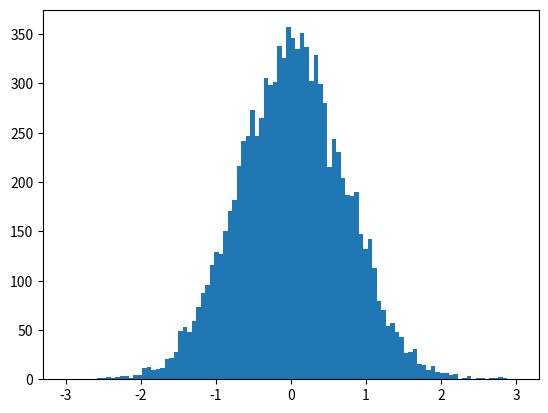

Write the Python code that produced this figure.
import math
import random
import matplotlib.pyplot as plt

def gauss(x):
    mu = 0
    sigma = 1/math.sqrt(2)
    return 1/(math.sqrt(2*math.pi)*sigma) *math.exp(-(x-mu)**2/(2*sigma**2))

def metroman(p):
    x = []
    N = 10000 # number of x-values
    M = 1000 # number of Monte Carlo steps
    delta = 2.08
    numTrans = []
    print("Monte-Carlo Alg Started...")
    for n in range(N):
        x.append(2*random.random() - 1)
        numTrans.append(0)
        for i in range(M):
            dx = delta* (2*random.random()-1)
            xi = x[n] + dx
            w = p(xi)/p(x[n])
            if (w >= 1 or w >= random.random()):
                x[n] = xi
                numTrans[n] += 1
    print("MC Alg Complete")
    avg = 0
    for i in range(len(numTrans)):
        avg += numTrans[i]/M
    avg /= N
    print(avg)
    
    plt.hist(x, 100,(-3,3))
    plt.show()

metroman(gauss)